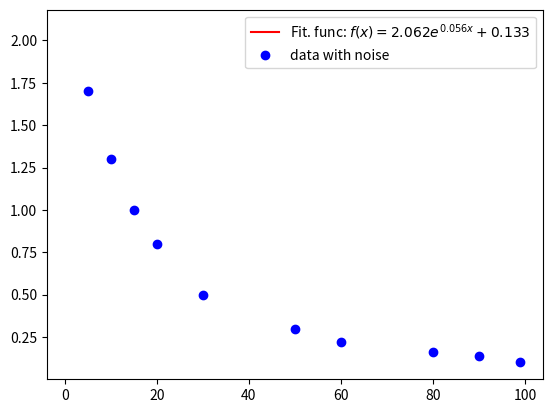

This chart was generated by the following Python code:
from scipy.optimize import curve_fit
import numpy as np
import matplotlib.pyplot as plt


# define type of function to search
def model_func(x, a, k, b):
    return a * np.exp(-k * x) + b


# sample data
x = np.array([5, 10, 15, 20, 30, 50, 60, 80, 90, 99])
y = np.array([1.7, 1.3, 1, 0.8, 0.5, 0.3, 0.22, 0.16, 0.14, 0.1])

# curve fit
p0 = (1., 1.e-5, 1.)  # starting search koefs
opt, pcov = curve_fit(model_func, x, y, p0)
a, k, b = opt
# test result
x2 = np.linspace(1, 100, 1)
y2 = model_func(x2, a, k, b)
fig, ax = plt.subplots()
ax.plot(x2, y2, color='r', label='Fit. func: $f(x) = %.3f e^{%.3f x} %+.3f$' % (a, k, b))
ax.plot(x, y, 'bo', label='data with noise')
ax.legend(loc='best')
plt.show()

"""
Thoughts on Improvement:

Use reinforcement learning to figure out the best coefficients
    - Food function
    - Guess rival's strategy
    - Weight on Corners
    - Weight on area around rival snakes
    - level of DFS
    
"""


